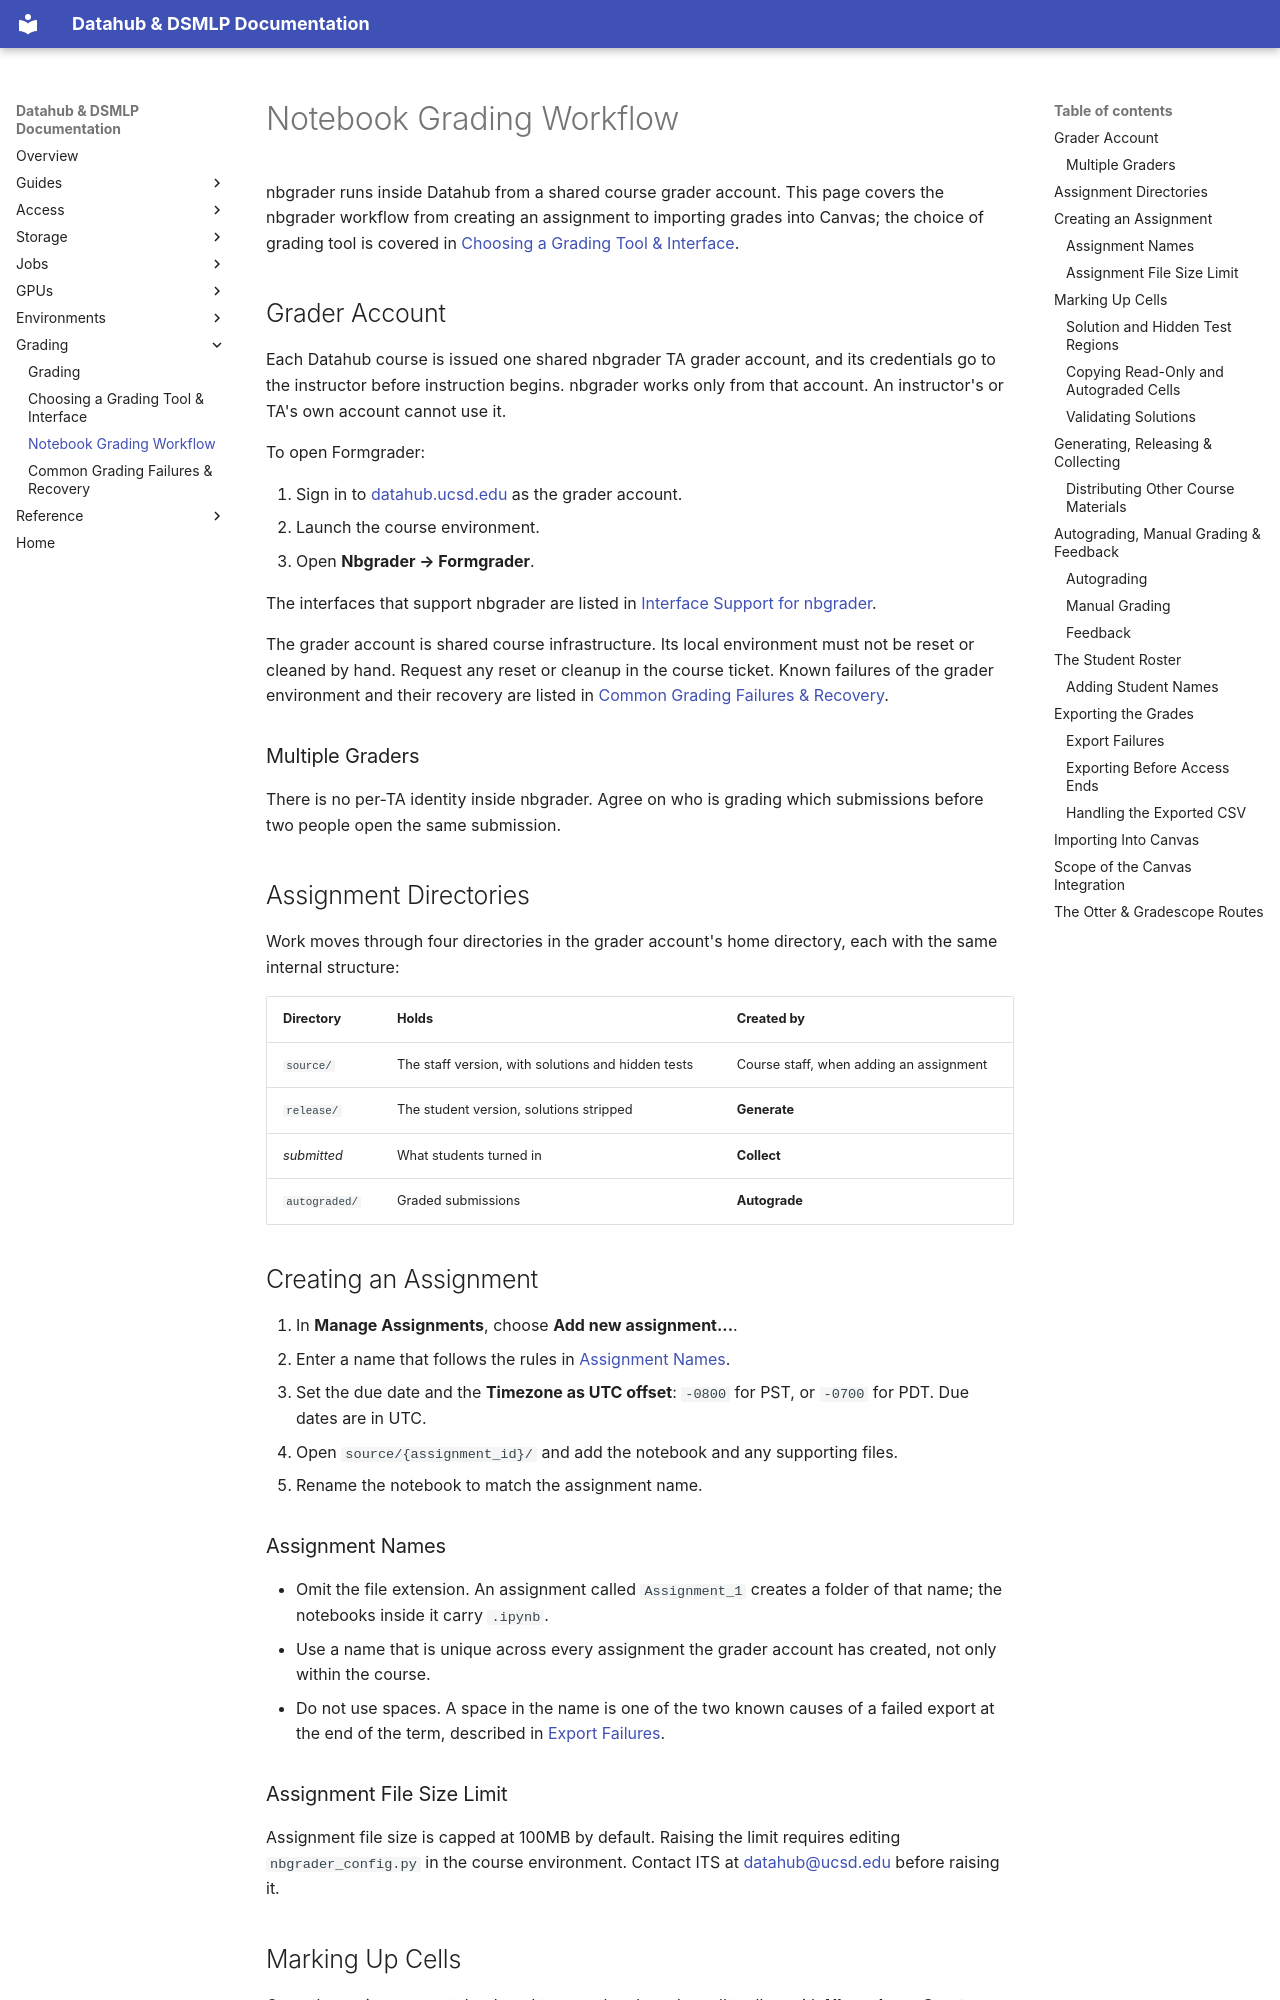

repository: ucsd-ets/dsmlp-docs-public · page: grading/notebook-grading-workflow/index.html · generator: mkdocs

# Notebook Grading Workflow

nbgrader runs inside Datahub from a shared course grader account. This page
covers the nbgrader workflow from creating an assignment to importing grades
into Canvas; the choice of grading tool is covered in
[Choosing a Grading Tool & Interface](choosing-a-grading-tool.md).

## Grader Account

Each Datahub course is issued one shared nbgrader TA grader account, and its
credentials go to the instructor before instruction begins. nbgrader works only
from that account. An instructor's or TA's own account cannot use it.

To open Formgrader:

1. Sign in to [datahub.ucsd.edu](https://datahub.ucsd.edu) as the grader
   account.
2. Launch the course environment.
3. Open **Nbgrader → Formgrader**.

The interfaces that support nbgrader are listed in
[Interface Support for nbgrader](choosing-a-grading-tool.md#interface-support-for-nbgrader).

The grader account is shared course infrastructure. Its local environment must
not be reset or cleaned by hand. Request any reset or cleanup in the course
ticket. Known failures of the grader environment and their recovery are listed
in [Common Grading Failures & Recovery](grading-failures.md).

### Multiple Graders

There is no per-TA identity inside nbgrader. Agree on who is grading which
submissions before two people open the same submission.

## Assignment Directories

Work moves through four directories in the grader account's home directory,
each with the same internal structure:

| Directory | Holds | Created by |
|---|---|---|
| `source/` | The staff version, with solutions and hidden tests | Course staff, when adding an assignment |
| `release/` | The student version, solutions stripped | **Generate** |
| *submitted* | What students turned in | **Collect** |
| `autograded/` | Graded submissions | **Autograde** |

## Creating an Assignment

1. In **Manage Assignments**, choose **Add new assignment...**.
2. Enter a name that follows the rules in [Assignment Names](#assignment-names).
3. Set the due date and the **Timezone as UTC offset**: `-0800` for PST, or
   `-0700` for PDT. Due dates are in UTC.
4. Open `source/{assignment_id}/` and add the notebook and any supporting files.
5. Rename the notebook to match the assignment name.

### Assignment Names

- Omit the file extension. An assignment called `Assignment_1` creates a folder
  of that name; the notebooks inside it carry `.ipynb`.
- Use a name that is unique across every assignment the grader account has
  created, not only within the course.
- Do not use spaces. A space in the name is one of the two known causes of a
  failed export at the end of the term, described in
  [Export Failures](#export-failures).

### Assignment File Size Limit

Assignment file size is capped at 100MB by default. Raising the limit requires
editing `nbgrader_config.py` in the course environment. Contact ITS at
[datahub@ucsd.edu](mailto:datahub@ucsd.edu) before raising it.
